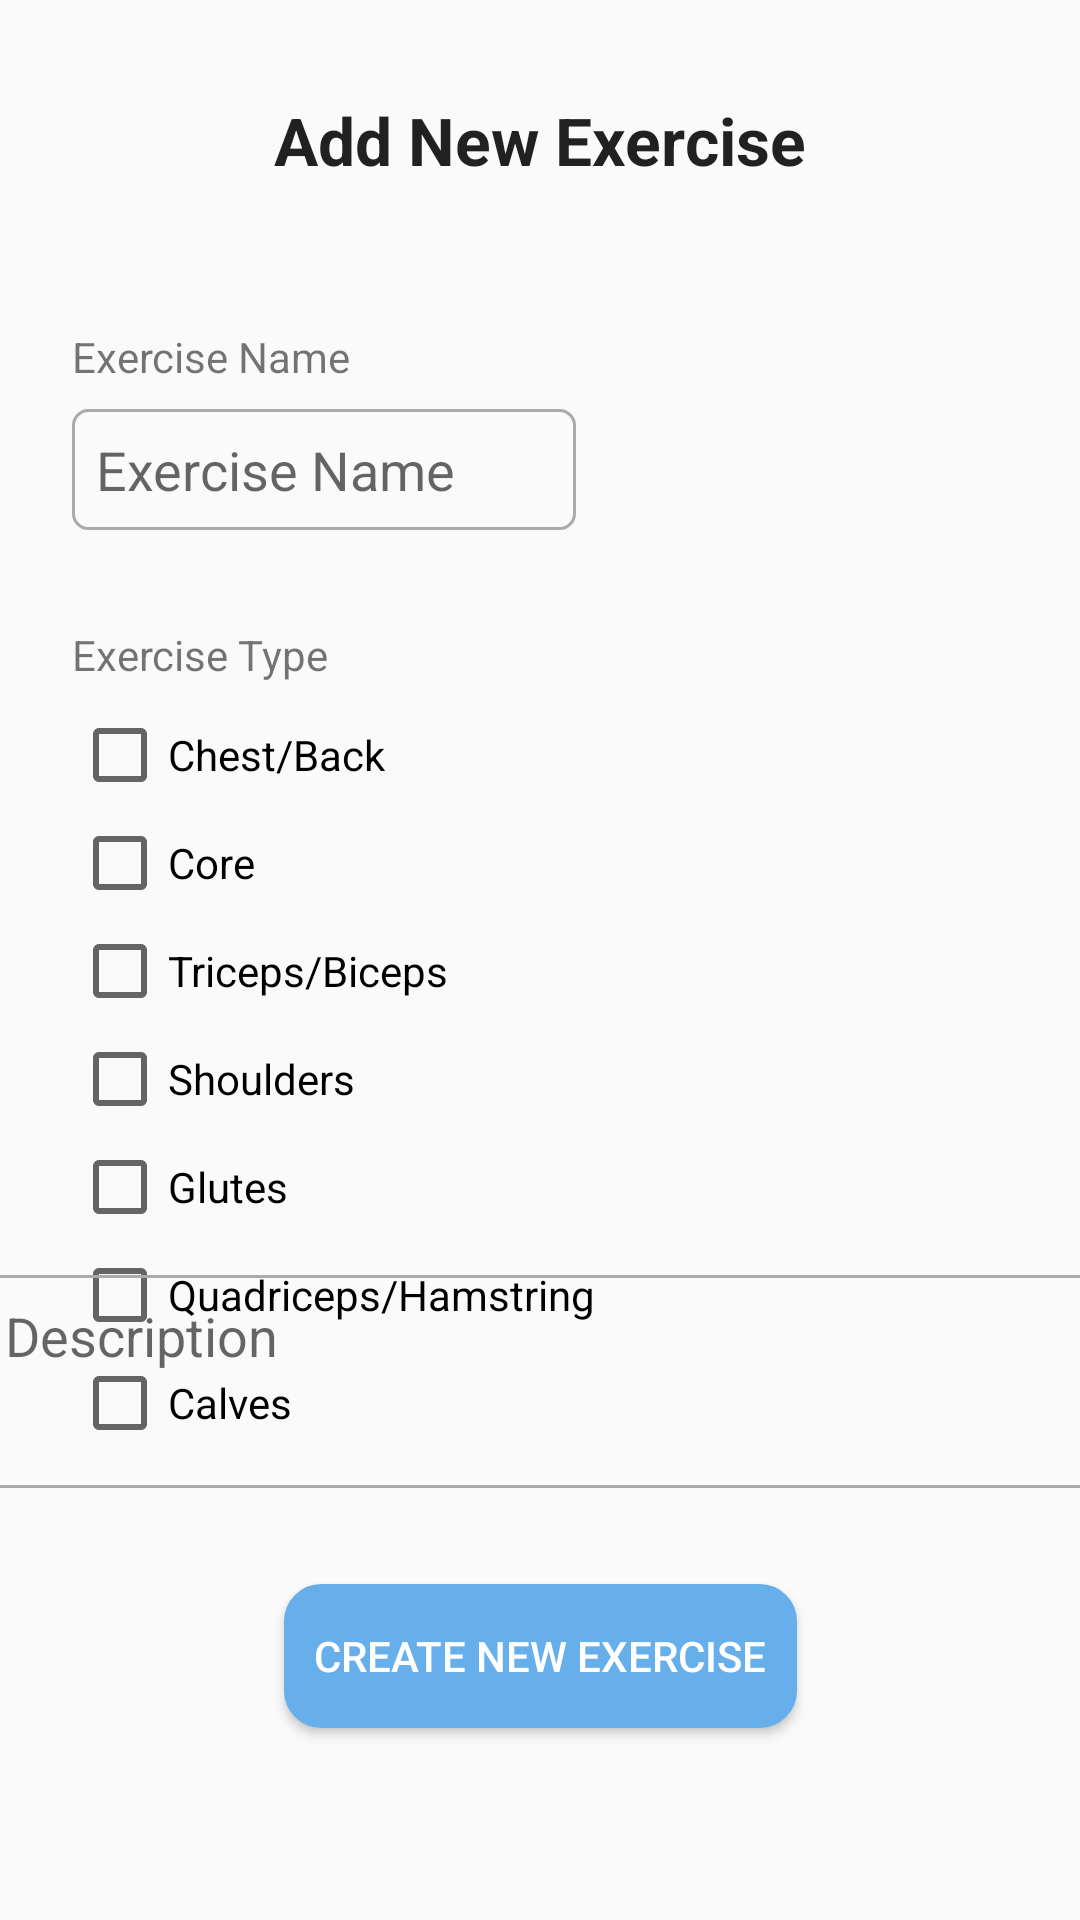

Layout XML and referenced resources for this Android screen:
<!-- AndroidManifest.xml: application theme AppTheme -->
<!-- res/layout/activity_new_exercise.xml -->
<?xml version="1.0" encoding="utf-8"?>
<androidx.constraintlayout.widget.ConstraintLayout xmlns:android="http://schemas.android.com/apk/res/android"
    xmlns:app="http://schemas.android.com/apk/res-auto"
    xmlns:tools="http://schemas.android.com/tools"
    android:layout_width="match_parent"
    android:layout_height="match_parent"
    tools:context=".activities.NewExerciseActivity">

    <LinearLayout
        android:layout_width="match_parent"
        android:layout_height="wrap_content"
        android:paddingLeft="16dp"
        android:paddingTop="24dp"
        tools:ignore="MissingConstraints">

        <Button
            android:id="@+id/startActBtn"
            android:layout_width="40dp"
            android:layout_height="40dp"
            android:background="@drawable/ic_baseline_arrow_back_24_black" />
    </LinearLayout>

    <TextView
        android:id="@+id/textView2"
        android:layout_width="wrap_content"
        android:layout_height="wrap_content"
        android:layout_marginStart="68dp"
        android:layout_marginLeft="68dp"
        android:layout_marginTop="16dp"
        android:layout_marginEnd="69dp"
        android:layout_marginRight="69dp"
        android:gravity="center"
        android:paddingTop="16dp"
        android:text="@string/add_new_exercise"
        android:textAppearance="@style/TextAppearance.AppCompat.Large"
        android:textStyle="bold"
        app:layout_constraintEnd_toEndOf="parent"
        app:layout_constraintStart_toStartOf="parent"
        app:layout_constraintTop_toTopOf="parent" />

    <LinearLayout
        android:id="@+id/linearLayout2"
        android:layout_width="wrap_content"
        android:layout_height="wrap_content"
        android:layout_marginTop="48dp"
        android:baselineAligned="false"
        android:orientation="vertical"
        app:layout_constraintTop_toBottomOf="@+id/textView2"
        tools:ignore="MissingConstraints">

        <TextView
            android:layout_width="wrap_content"
            android:layout_height="wrap_content"
            android:layout_marginLeft="24dp"
            android:layout_marginBottom="8dp"
            android:text="Exercise Name" />

        <EditText
            android:id="@+id/newExerciseNameEditText"
            android:layout_width="wrap_content"
            android:layout_height="wrap_content"
            android:layout_marginLeft="24dp"
            android:background="@drawable/rectangle_outline"
            android:ems="8"
            android:hint="@string/exNameHint"
            android:inputType="textPersonName" />


        <TextView
            android:id="@+id/exTypeTextView"
            android:layout_width="match_parent"
            android:layout_height="wrap_content"
            android:paddingLeft="24dp"
            android:paddingTop="32dp"
            android:text="@string/exercisetype" />

        <RadioGroup
            android:layout_width="374dp"
            android:layout_height="wrap_content"
            android:paddingVertical="8dp"
            android:paddingLeft="24dp"
            android:textColor="@color/dark_gray">

            <CheckBox
                android:id="@+id/chestExButton"
                android:layout_width="match_parent"
                android:layout_height="wrap_content"
                android:layout_marginBottom="@dimen/checkbox_spacing"
                android:text="@string/chestEx" />

            <CheckBox
                android:id="@+id/coreExButton"
                android:layout_width="match_parent"
                android:layout_height="wrap_content"
                android:layout_marginBottom="@dimen/checkbox_spacing"
                android:text="@string/coreEx" />

            <CheckBox
                android:id="@+id/tricepsExButton"
                android:layout_width="match_parent"
                android:layout_height="wrap_content"
                android:layout_marginBottom="@dimen/checkbox_spacing"
                android:text="@string/tricepsEx" />

            <CheckBox
                android:id="@+id/shouldersExButton"
                android:layout_width="match_parent"
                android:layout_height="wrap_content"
                android:layout_marginBottom="@dimen/checkbox_spacing"
                android:text="@string/shouldersEx" />

            <CheckBox
                android:id="@+id/glutesExButton"
                android:layout_width="match_parent"
                android:layout_height="wrap_content"
                android:layout_marginBottom="@dimen/checkbox_spacing"
                android:text="@string/glutesEx" />

            <CheckBox
                android:id="@+id/quadsExButton"
                android:layout_width="match_parent"
                android:layout_height="wrap_content"
                android:layout_marginBottom="@dimen/checkbox_spacing"
                android:text="@string/quadricepsEx" />

            <CheckBox
                android:id="@+id/calvesExButton"
                android:layout_width="match_parent"
                android:layout_height="wrap_content"
                android:text="@string/calves" />

        </RadioGroup>
    </LinearLayout>

    <EditText
        android:id="@+id/newExerciseDescriptionEditText"
        android:layout_width="374dp"
        android:layout_height="71dp"
        android:layout_marginBottom="144dp"
        android:autofillHints=""
        android:background="@drawable/rectangle_outline"
        android:ems="10"
        android:gravity="start|top"
        android:hint="@string/add_exercise_description_here"
        android:inputType="textMultiLine"
        app:layout_constraintBottom_toBottomOf="parent"
        app:layout_constraintEnd_toEndOf="parent"
        app:layout_constraintHorizontal_bias="0.491"
        app:layout_constraintStart_toStartOf="parent" />

    <Button
        android:id="@+id/createNewExerciseButton"
        android:layout_width="wrap_content"
        android:layout_height="wrap_content"
        android:layout_marginTop="32dp"
        android:background="@drawable/button"
        android:text="@string/create_new_exercise"
        android:textColor="@color/white"
        app:layout_constraintEnd_toEndOf="parent"
        app:layout_constraintStart_toStartOf="parent"
        app:layout_constraintTop_toBottomOf="@+id/newExerciseDescriptionEditText" />

</androidx.constraintlayout.widget.ConstraintLayout>
<!-- resources referenced by this layout -->
<resources>
  <color name="dark_gray">#3b3b3b</color>
  <color name="white">#ffffff</color>
  <dimen name="checkbox_spacing">4dp</dimen>
  <!-- drawable button (drawable) -->
  <?xml version="1.0" encoding="utf-8"?>
  <selector xmlns:android="http://schemas.android.com/apk/res/android">
  
      <item android:state_pressed="true" >
          <shape>
              <solid
                  android:color="@color/colorAccentDark" />
              <stroke
                  android:width="1dp"
                  android:color="@color/colorAccentDark" />
              <corners
                  android:radius="12dp" />
              <padding
                  android:left="10dp"
                  android:top="10dp"
                  android:right="10dp"
                  android:bottom="10dp" />
          </shape>
      </item>
      <item>
          <shape>
              <solid
                  android:color="@color/colorAccent" />
              <stroke
                  android:width="1dp"
                  android:color="@color/colorAccent" />
              <corners
                  android:radius="12dp" />
              <padding
                  android:left="10dp"
                  android:top="10dp"
                  android:right="10dp"
                  android:bottom="10dp" />
          </shape>
      </item>
  </selector>
  <!-- drawable rectangle_outline (drawable) -->
  <?xml version="1.0" encoding="utf-8"?>
  <shape xmlns:android="http://schemas.android.com/apk/res/android">
      <stroke
          android:width="1dp"
          android:color="@android:color/darker_gray" />
      <corners
          android:bottomRightRadius="5dp"
          android:bottomLeftRadius="5dp"
          android:topLeftRadius="5dp"
          android:topRightRadius="5dp"/>
      <padding android:left="8dp"
          android:top="8dp"
          android:right="8dp"
          android:bottom="8dp" />
  </shape>
  <string name="add_exercise_description_here">Description</string>
  <string name="add_new_exercise">Add New Exercise</string>
  <string name="calves">Calves</string>
  <string name="chestEx">Chest/Back</string>
  <string name="coreEx">Core</string>
  <string name="create_new_exercise">Create New Exercise</string>
  <string name="exNameHint">Exercise Name</string>
  <string name="exercisetype">Exercise Type</string>
  <string name="glutesEx">Glutes</string>
  <string name="quadricepsEx">Quadriceps/Hamstring</string>
  <string name="shouldersEx">Shoulders</string>
  <string name="tricepsEx">Triceps/Biceps</string>
  <style name="AppTheme" parent="Theme.AppCompat.Light.NoActionBar">
          
          <item name="colorPrimary">@color/colorPrimary</item>
          <item name="colorPrimaryDark">@color/colorPrimaryDark</item>
          <item name="colorAccent">@color/colorAccent</item>
      </style>
  <color name="colorAccentDark">#4598de</color>
  <color name="colorAccent">#67afeb</color>
  <color name="colorPrimary">#67AFEB</color>
  <color name="colorPrimaryDark">#2E7CF0</color>
</resources>
